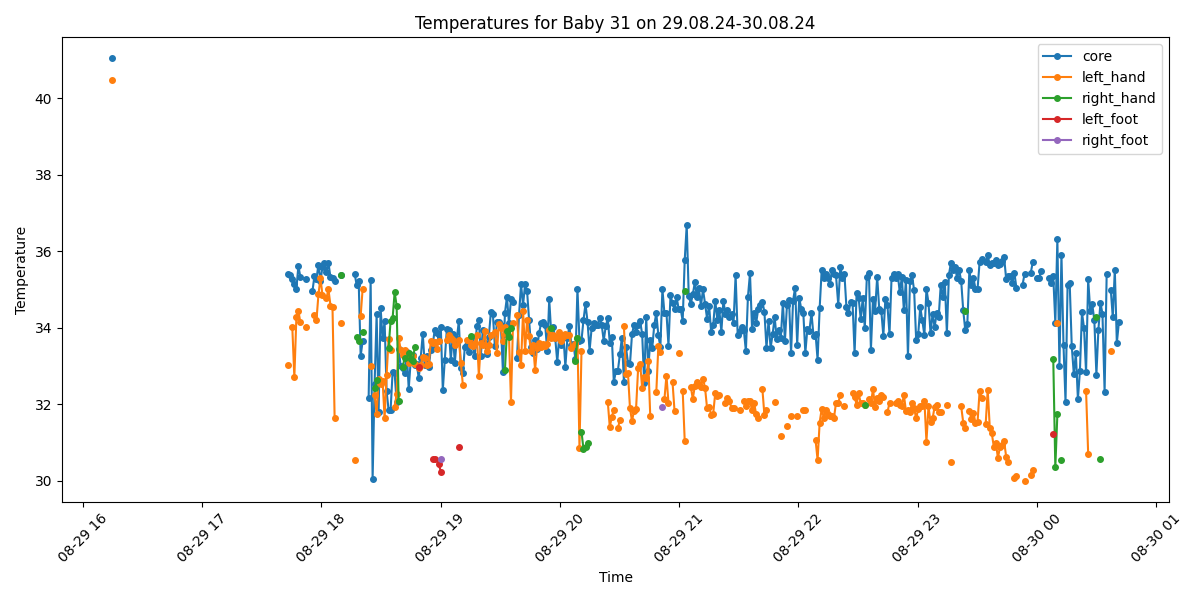

The file beside this chart, header and first rows:
Process, Image Path, core, left_hand, right_hand, left_foot, right_foot, limbs_avg, core_minus_limbs, diagnosis
False, /data/uabcvmsc/shared/newborn/31/29.08.2…, , , , , , , , 
True, /data/uabcvmsc/shared/newborn/31/29.08.2…, 41.04, 40.48, , , , 40.48, 0.56, Fever
False, /data/uabcvmsc/shared/newborn/31/29.08.2…, , , , , , , , 
False, /data/uabcvmsc/shared/newborn/31/29.08.2…, , , , , , , , 
False, /data/uabcvmsc/shared/newborn/31/29.08.2…, , , , , , , , 
False, /data/uabcvmsc/shared/newborn/31/29.08.2…, , , , , , , , 
False, /data/uabcvmsc/shared/newborn/31/29.08.2…, , , , , , , , 
False, /data/uabcvmsc/shared/newborn/31/29.08.2…, , , , , , , , 
False, /data/uabcvmsc/shared/newborn/31/29.08.2…, , , , , , , , 
False, /data/uabcvmsc/shared/newborn/31/29.08.2…, , , , , , , , 
False, /data/uabcvmsc/shared/newborn/31/29.08.2…, , , , , , , , 
False, /data/uabcvmsc/shared/newborn/31/29.08.2…, , , , , , , , 
False, /data/uabcvmsc/shared/newborn/31/29.08.2…, , , , , , , , 
False, /data/uabcvmsc/shared/newborn/31/29.08.2…, , , , , , , , 
False, /data/uabcvmsc/shared/newborn/31/29.08.2…, , , , , , , , 
False, /data/uabcvmsc/shared/newborn/31/29.08.2…, , , , , , , , 
False, /data/uabcvmsc/shared/newborn/31/29.08.2…, , , , , , , , 
False, /data/uabcvmsc/shared/newborn/31/29.08.2…, , , , , , , , 
False, /data/uabcvmsc/shared/newborn/31/29.08.2…, , , , , , , , 
False, /data/uabcvmsc/shared/newborn/31/29.08.2…, , , , , , , , 
False, /data/uabcvmsc/shared/newborn/31/29.08.2…, , , , , , , , 
False, /data/uabcvmsc/shared/newborn/31/29.08.2…, , , , , , , , 
False, /data/uabcvmsc/shared/newborn/31/29.08.2…, , , , , , , , 
False, /data/uabcvmsc/shared/newborn/31/29.08.2…, , , , , , , , 
False, /data/uabcvmsc/shared/newborn/31/29.08.2…, , , , , , , , 
False, /data/uabcvmsc/shared/newborn/31/29.08.2…, , , , , , , , 
False, /data/uabcvmsc/shared/newborn/31/29.08.2…, , , , , , , , 
False, /data/uabcvmsc/shared/newborn/31/29.08.2…, , , , , , , , 
False, /data/uabcvmsc/shared/newborn/31/29.08.2…, , , , , , , , 
False, /data/uabcvmsc/shared/newborn/31/29.08.2…, , , , , , , , 
False, /data/uabcvmsc/shared/newborn/31/29.08.2…, , , , , , , , 
False, /data/uabcvmsc/shared/newborn/31/29.08.2…, , , , , , , , 
False, /data/uabcvmsc/shared/newborn/31/29.08.2…, , , , , , , , 
False, /data/uabcvmsc/shared/newborn/31/29.08.2…, , , , , , , , 
False, /data/uabcvmsc/shared/newborn/31/29.08.2…, , , , , , , , 
False, /data/uabcvmsc/shared/newborn/31/29.08.2…, , , , , , , , 
False, /data/uabcvmsc/shared/newborn/31/29.08.2…, , , , , , , , 
False, /data/uabcvmsc/shared/newborn/31/29.08.2…, , , , , , , , 
False, /data/uabcvmsc/shared/newborn/31/29.08.2…, , , , , , , , 
False, /data/uabcvmsc/shared/newborn/31/29.08.2…, , , , , , , , 
False, /data/uabcvmsc/shared/newborn/31/29.08.2…, , , , , , , , 
False, /data/uabcvmsc/shared/newborn/31/29.08.2…, , , , , , , , 
False, /data/uabcvmsc/shared/newborn/31/29.08.2…, , , , , , , , 
False, /data/uabcvmsc/shared/newborn/31/29.08.2…, , , , , , , , 
False, /data/uabcvmsc/shared/newborn/31/29.08.2…, , , , , , , , 
False, /data/uabcvmsc/shared/newborn/31/29.08.2…, , , , , , , , 
False, /data/uabcvmsc/shared/newborn/31/29.08.2…, , , , , , , , 
False, /data/uabcvmsc/shared/newborn/31/29.08.2…, , , , , , , , 
False, /data/uabcvmsc/shared/newborn/31/29.08.2…, , , , , , , , 
False, /data/uabcvmsc/shared/newborn/31/29.08.2…, , , , , , , , 
False, /data/uabcvmsc/shared/newborn/31/29.08.2…, , , , , , , , 
False, /data/uabcvmsc/shared/newborn/31/29.08.2…, , , , , , , , 
False, /data/uabcvmsc/shared/newborn/31/29.08.2…, , , , , , , , 
False, /data/uabcvmsc/shared/newborn/31/29.08.2…, , , , , , , , 
False, /data/uabcvmsc/shared/newborn/31/29.08.2…, , , , , , , , 
False, /data/uabcvmsc/shared/newborn/31/29.08.2…, , , , , , , , 
False, /data/uabcvmsc/shared/newborn/31/29.08.2…, , , , , , , , 
False, /data/uabcvmsc/shared/newborn/31/29.08.2…, , , , , , , , 
False, /data/uabcvmsc/shared/newborn/31/29.08.2…, , , , , , , , 
False, /data/uabcvmsc/shared/newborn/31/29.08.2…, , , , , , , , 
... 439 more rows
